Run: headless pygame with SDL's dummy video driver; simulated clock (each Clock.tick advances the game by its frame time, no real sleeping); random seed 0; keys injected as events and as key.get_pressed() state; no mouse input.
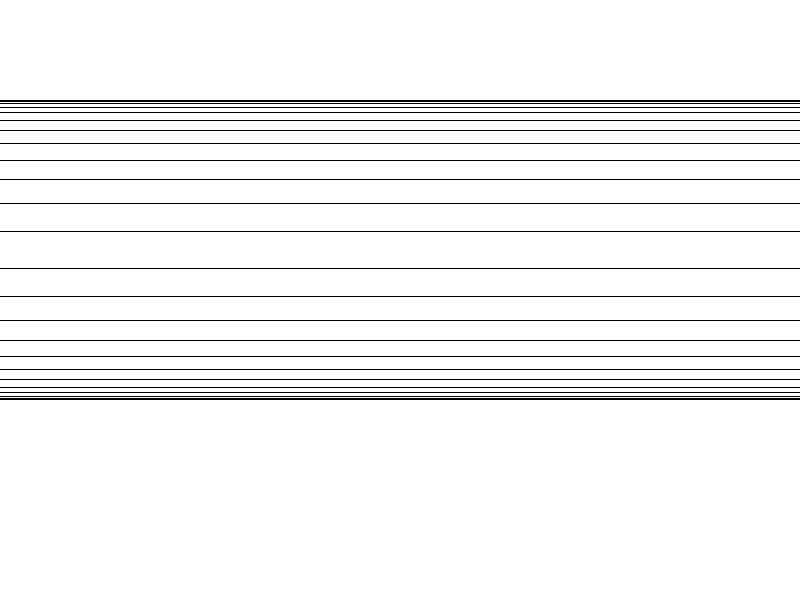
Frame 1 of 4 · flips 1–60 · no input
Frame 2 of 4 · flips 61–180 · tapped SPACE, RETURN · held RIGHT (→), D · screen unchanged from frame 1, image omitted
Frame 3 of 4 · flips 181–300 · held DOWN (↓), S · screen unchanged from frame 2, image omitted
Frame 4 of 4 · flips 301–420 · held LEFT (←), A, UP (↑), W · screen unchanged from frame 3, image omitted

The pygame program that drew these frames:

import pygame
import sys

# Initialize Pygame
pygame.init()

# Set up display
width, height = 800, 600
screen = pygame.display.set_mode((width, height))
pygame.display.set_caption('Cubic Function Line Drawing')

# Define colors
black = (0, 0, 0)
white = (255, 255, 255)

# Function to draw lines based on cubic spacing
def draw_cubic_lines(spacing):
    # Clear the screen
    screen.fill(white)
    
    # Center of the screen
    center_x = width // 2
    center_y = 10
    
    # Draw lines
    for i in range(1, 14):  # Adjust the range for more lines
        # Calculate vertical displacement based on cubic function
        # We use the spacing to determine how much the lines diverge
        y_offset = spacing * (i ** 3) / 1000  # Adjust the divisor for scaling
        
        
        # Draw lines upward and downward from the center line
        pygame.draw.line(screen, black, (0, 100 + y_offset), (width, 100 + y_offset), 1)
        pygame.draw.line(screen, black, (0, 400 - y_offset), (width, 400 - y_offset), 1)

    pygame.display.flip()

# Main loop
def main():
    spacing = 60
    
    while True:
        for event in pygame.event.get():
            if event.type == pygame.QUIT:
                pygame.quit()
                sys.exit()
        
        draw_cubic_lines(spacing)

# Run the main function
if __name__ == "__main__":
    main()
